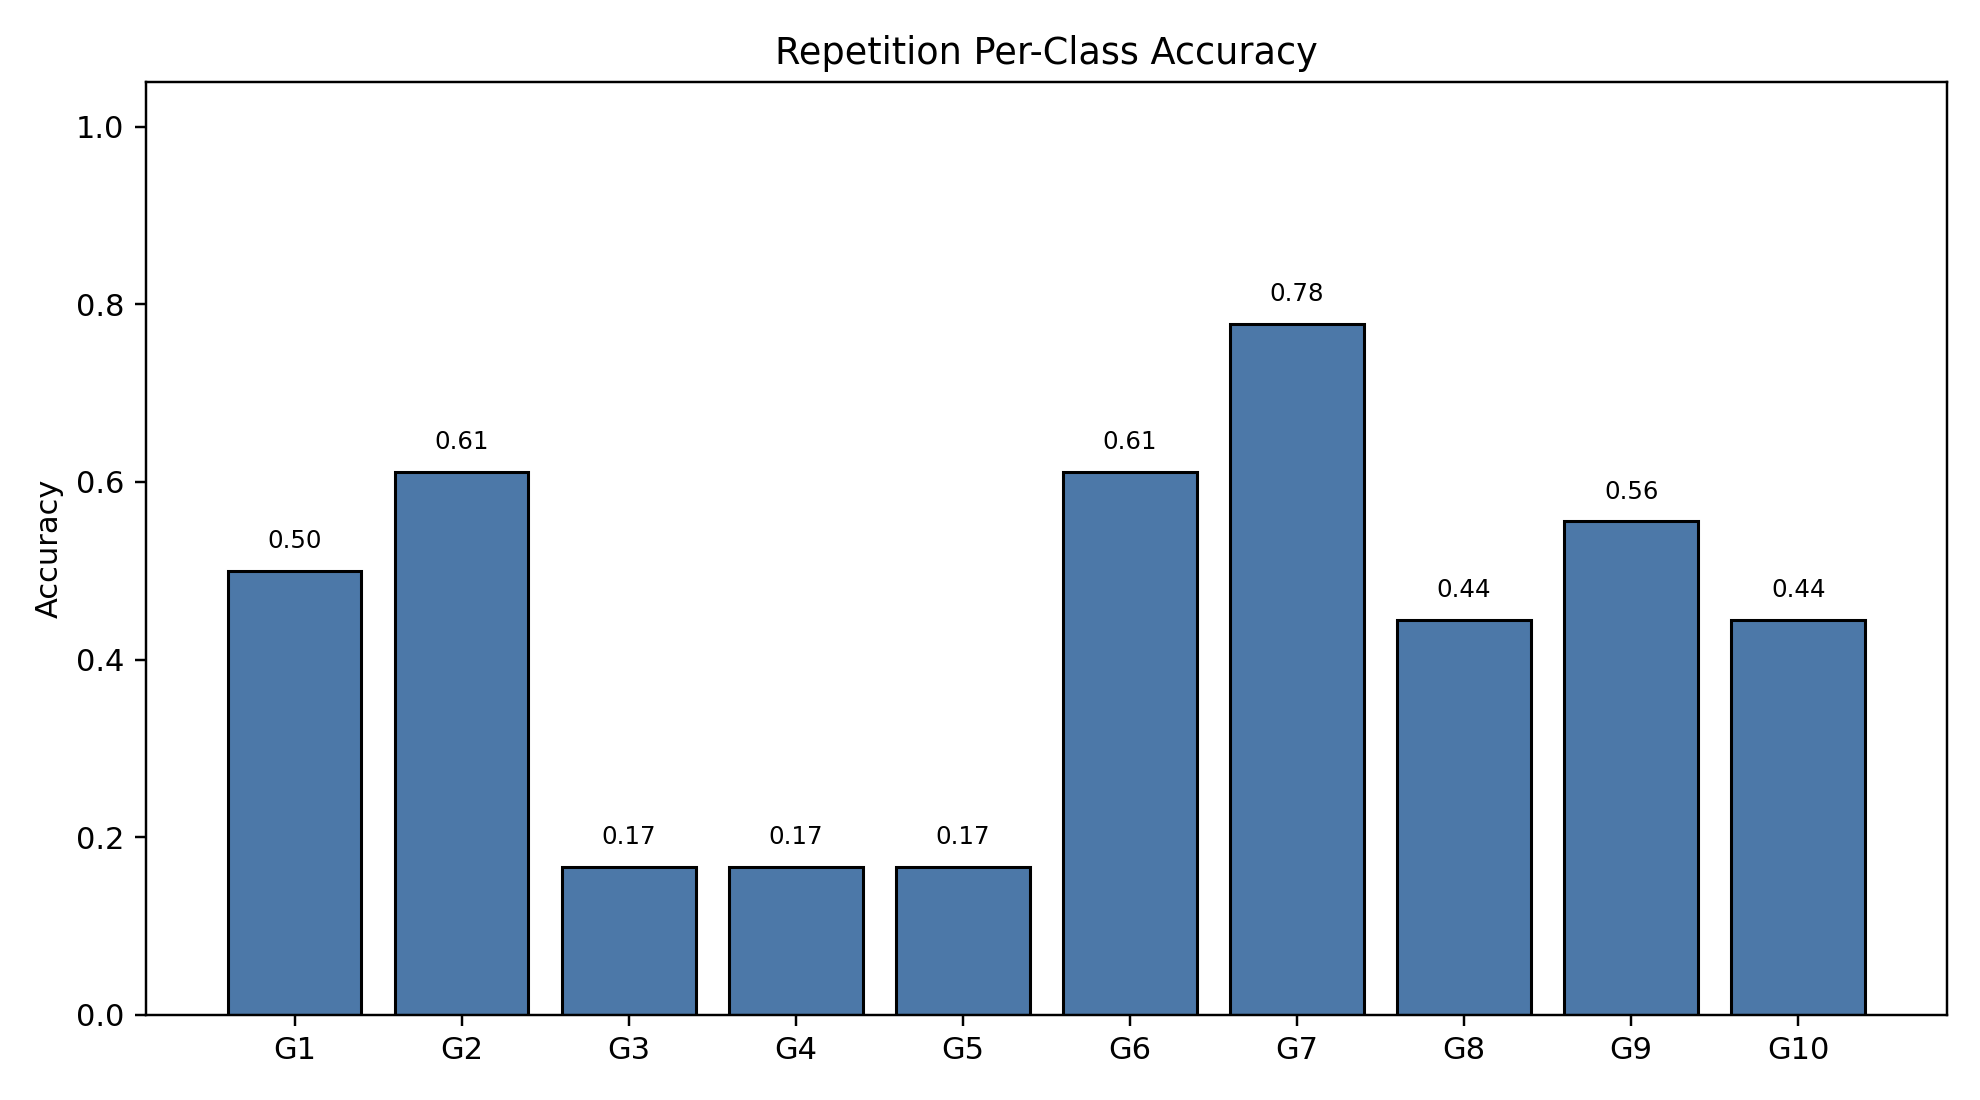

The table this chart was drawn from, first rows:
class_index, gesture_id, support, correct, accuracy
0, 1, 18, 9, 0.5
1, 2, 18, 11, 0.6111
2, 3, 18, 3, 0.1667
3, 4, 18, 3, 0.1667
4, 5, 18, 3, 0.1667
5, 6, 18, 11, 0.6111
6, 7, 18, 14, 0.7778
7, 8, 18, 8, 0.4444
8, 9, 18, 10, 0.5556
9, 10, 18, 8, 0.4444
